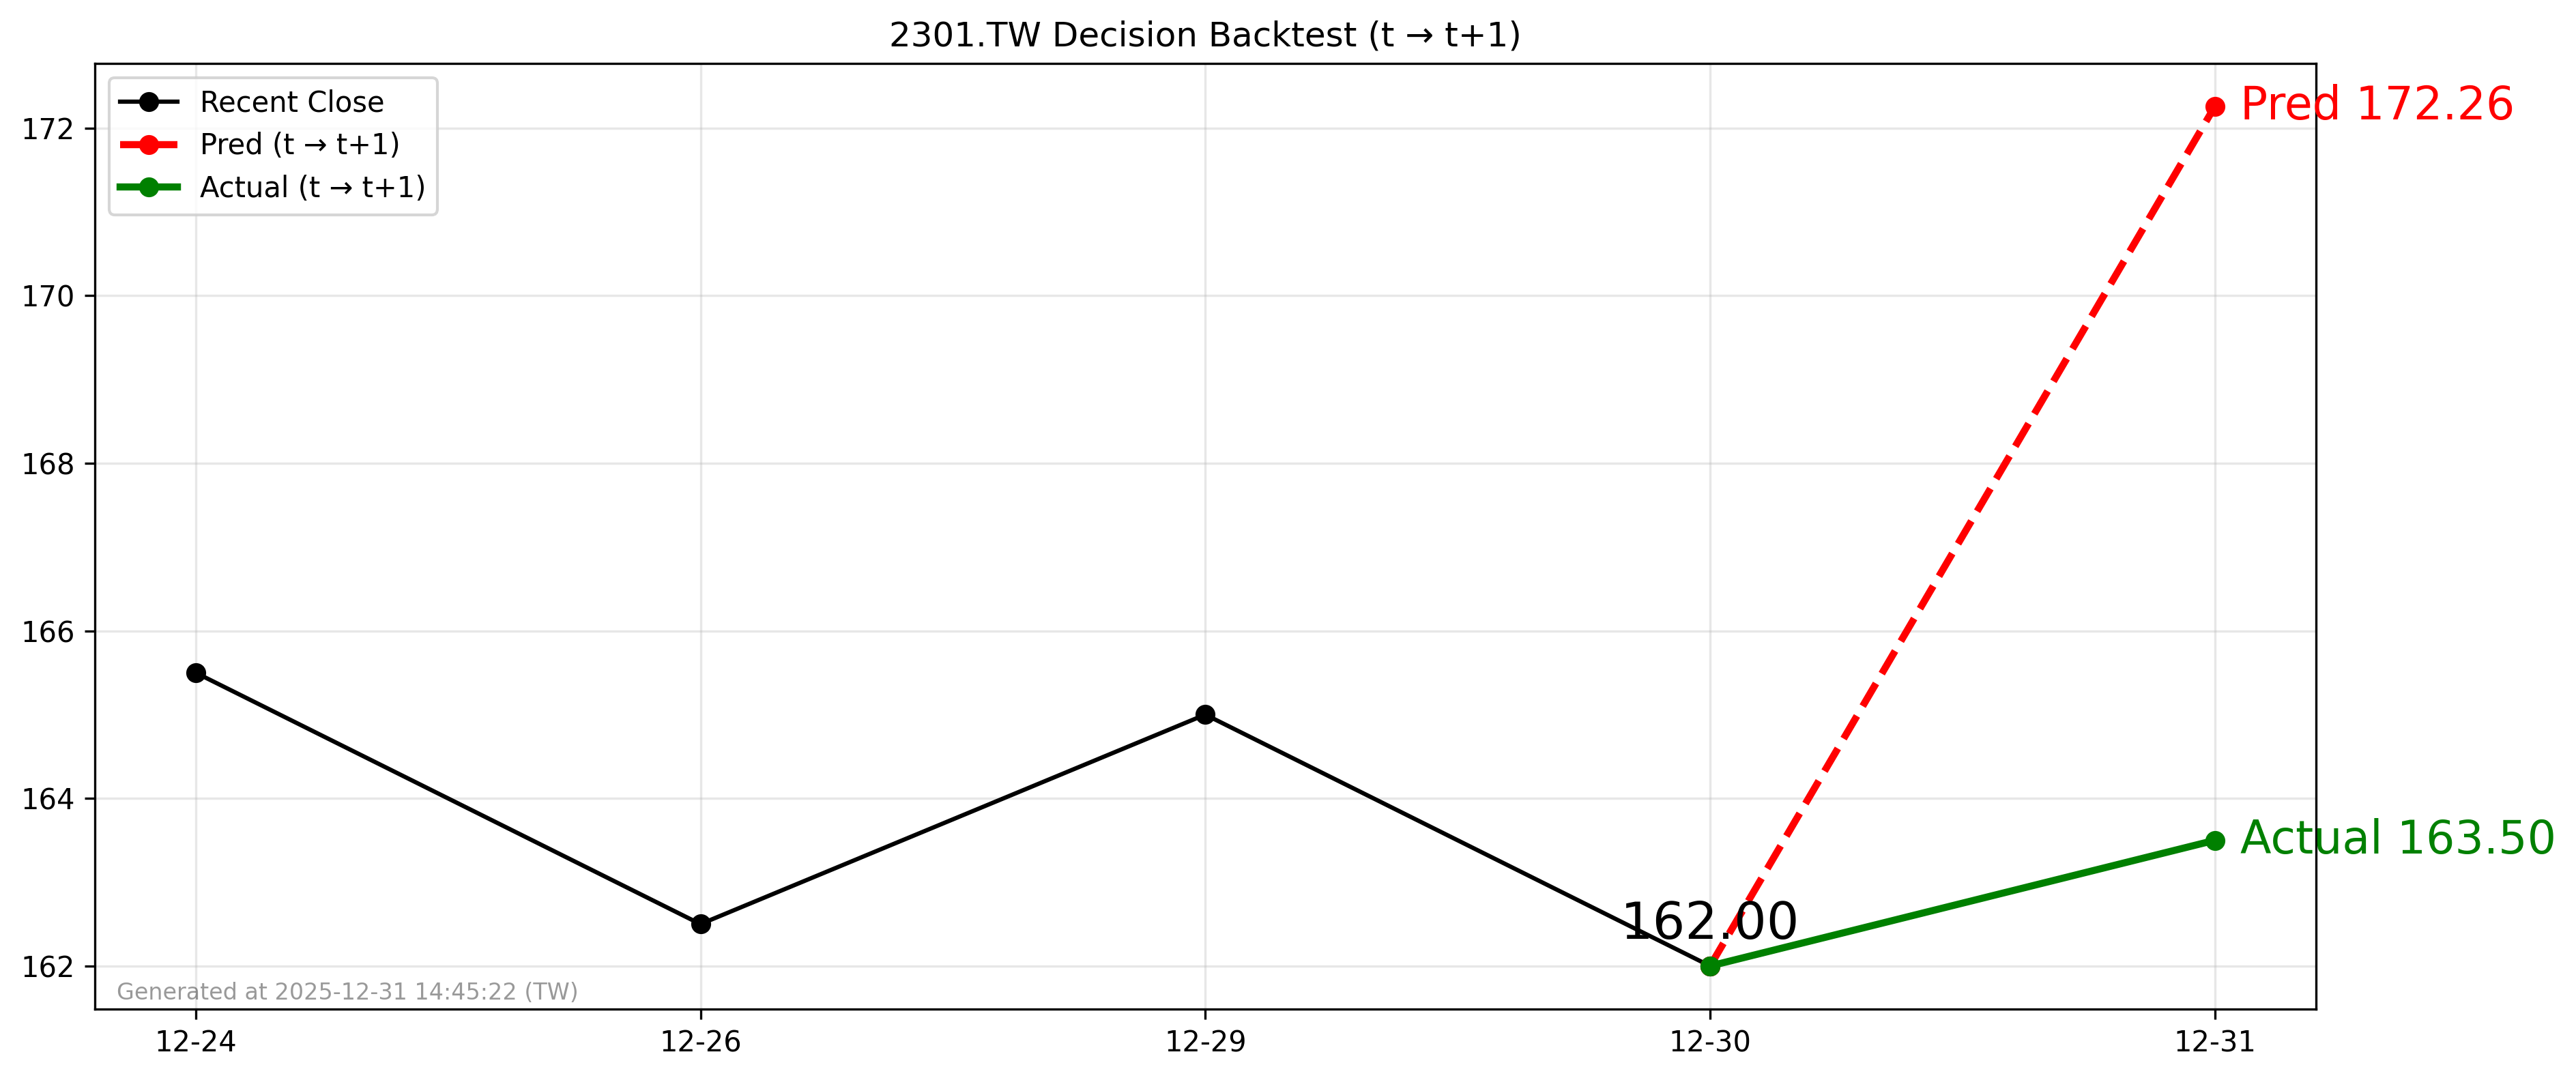

Source data for this figure (header and first rows):
forecast_date, decision_day, close_t, pred_t1, actual_t1, direction_pred, direction_actual
2025-12-26, 2025-12-30, 162.0, 172.3, 163.5, 1, 1
